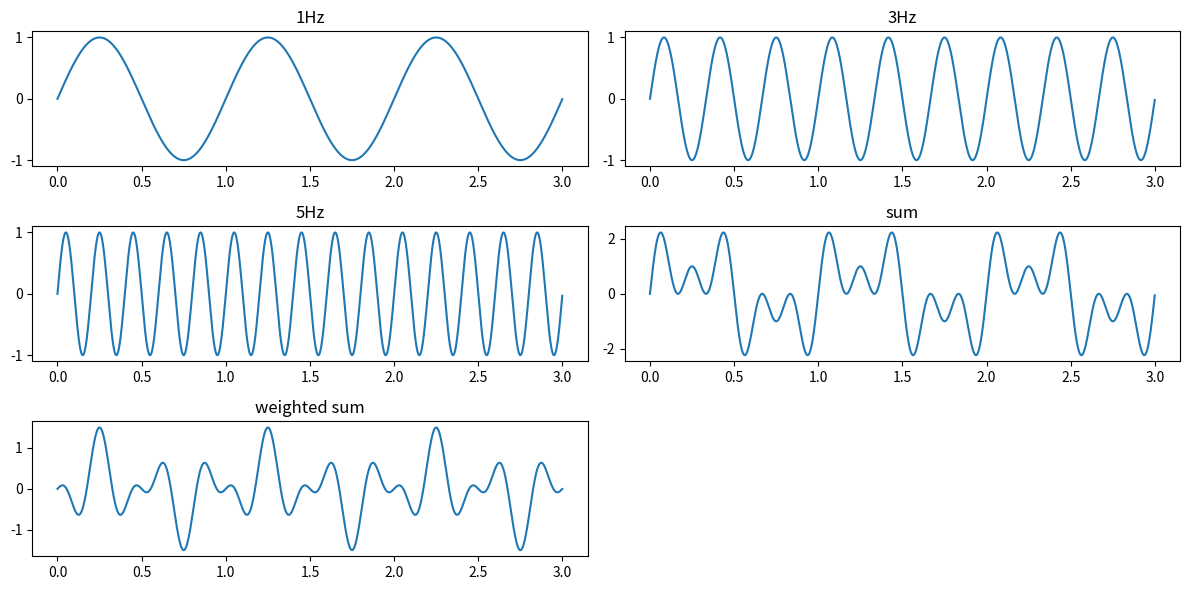

The script that saved this image:
import matplotlib.pyplot as plt
import numpy as np

t = np.arange(0, 3, 0.001)
g = [0] * 5
g[0] = np.sin(2 * np.pi * t)
g[1] = np.sin(2 * np.pi * t * 3)
g[2] = np.sin(2 * np.pi * t * 5)
g[3] = g[0] + g[1] + g[2]
g[4] = 0.3 * g[0] - 0.7 * g[1] + 0.5 * g[2]

titles = ["1Hz", "3Hz", "5Hz", "sum", "weighted sum"]
plt.figure(figsize = (12, 6))
for i, title in enumerate(titles):
    plt.subplot(3, 2, i + 1), plt.plot(t, g[i]), plt.title(title)
plt.tight_layout()
plt.show()
